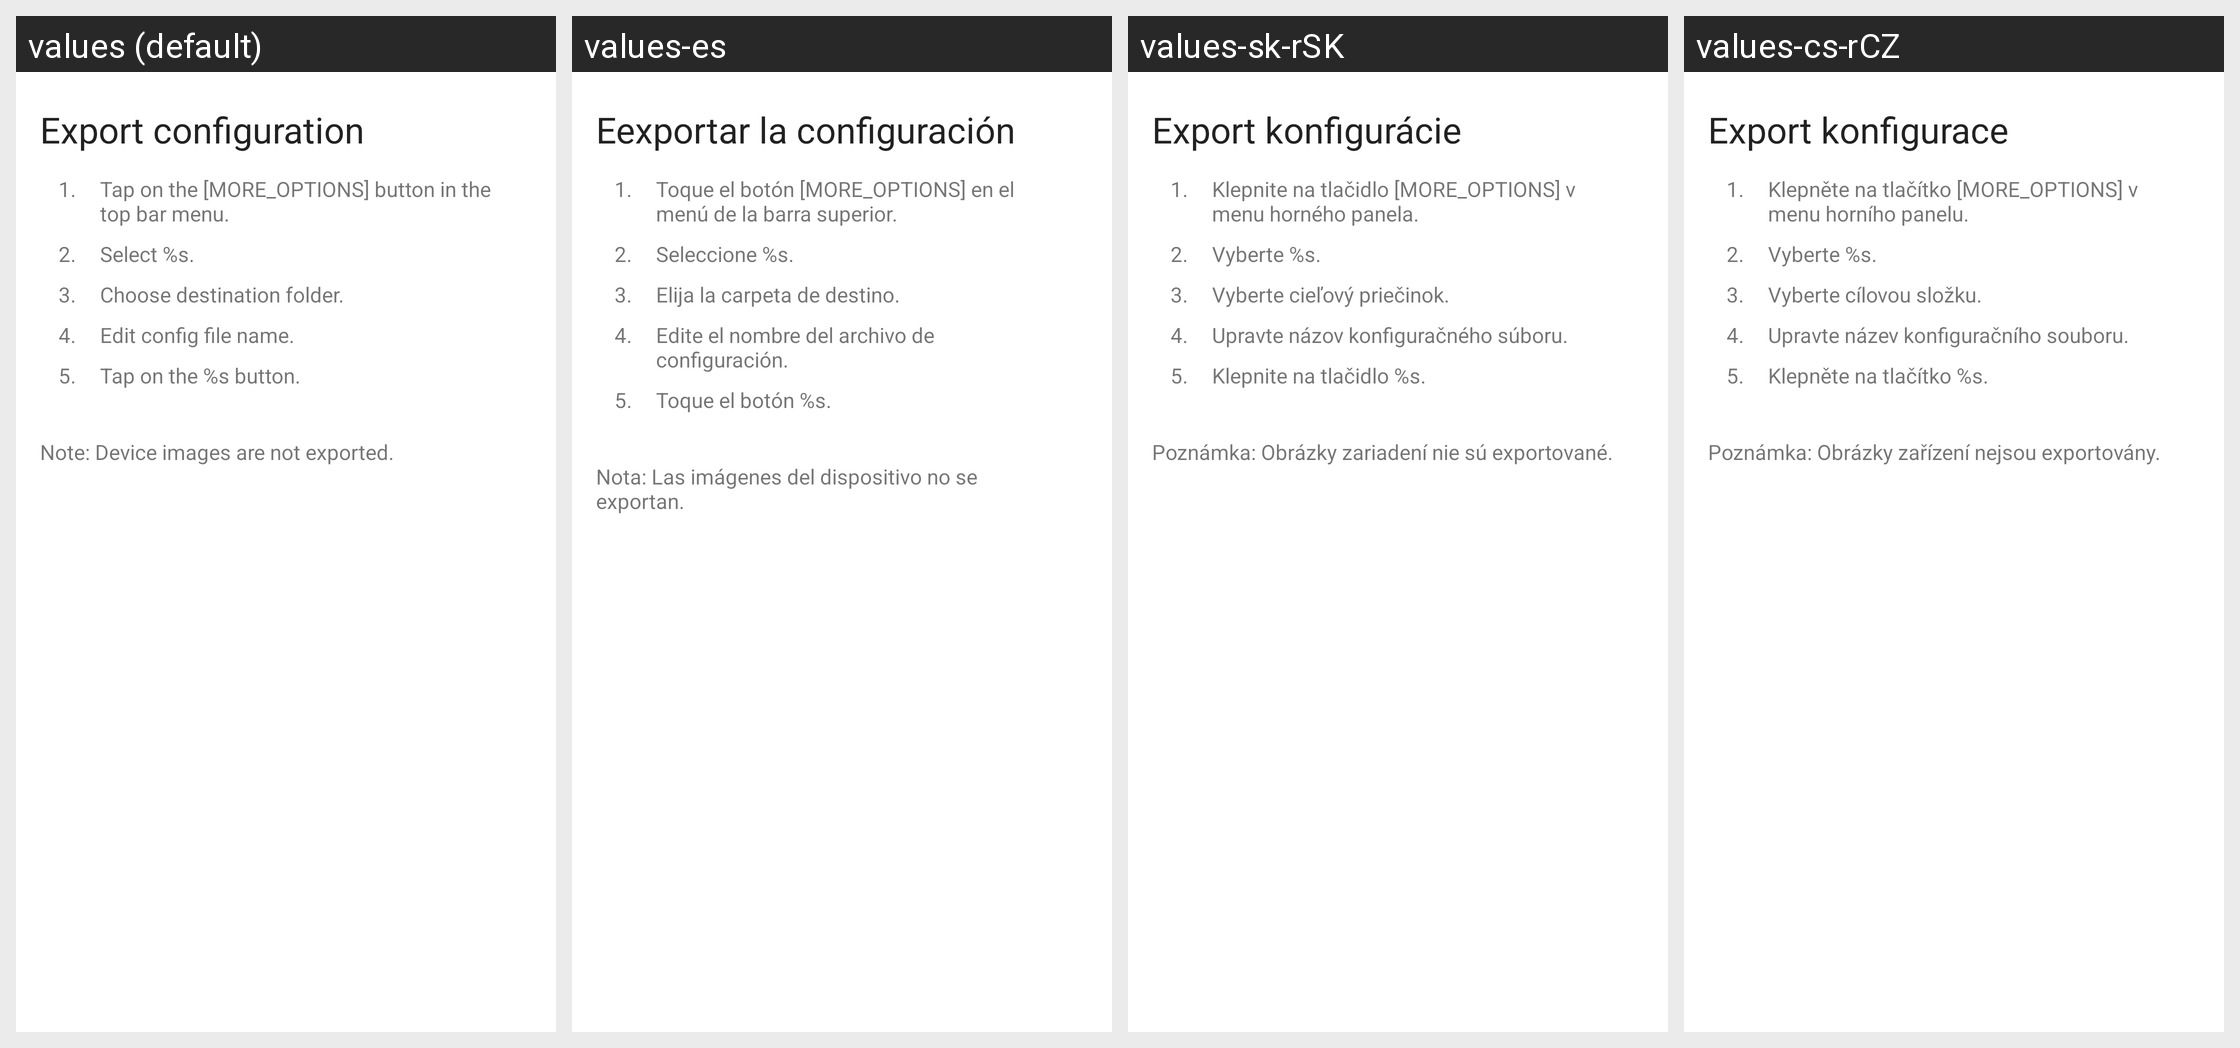

Locale-by-locale string values for the Android screen shown in this grid:
Android screen res/layout/fragment_help_export_configuration.xml rendered under 4 locales, left to right: values (default), values-es, values-sk-rSK, values-cs-rCZ. Device: Nexus 5 (rendered at 1080×1920; each locale shown at half size, 540×960, under a caption strip naming it); theme Theme.Adeon.
Other locales in the repository, not shown: values-de, values-fr, values-ru.
Strings drawn on this screen, with the default value and each locale's value (text and hints the layout hard-codes, and strings that could not be matched under every locale, appear in the picture but are not listed):

export_configuration_article
  values: Export configuration
  values-es: Eexportar la configuración
  values-sk-rSK: Export konfigurácie
  values-cs-rCZ: Export konfigurace

first_bullet_point_id
  values: 1.
  values-es: 1.  [not translated; the default value is used]
  values-sk-rSK: 1.  [not translated; the default value is used]
  values-cs-rCZ: 1.  [not translated; the default value is used]

article_03_bullet_01_text
  values: Tap on the [MORE_OPTIONS] button in the top bar menu.
  values-es: Toque el botón [MORE_OPTIONS] en el menú de la barra superior.
  values-sk-rSK: Klepnite na tlačidlo [MORE_OPTIONS] v menu horného panela.
  values-cs-rCZ: Klepněte na tlačítko [MORE_OPTIONS] v menu horního panelu.

second_bullet_point_id
  values: 2.
  values-es: 2.  [not translated; the default value is used]
  values-sk-rSK: 2.  [not translated; the default value is used]
  values-cs-rCZ: 2.  [not translated; the default value is used]

article_03_bullet_02_text
  values: Select %s.
  values-es: Seleccione %s.
  values-sk-rSK: Vyberte %s.
  values-cs-rCZ: Vyberte %s.

third_bullet_point_id
  values: 3.
  values-es: 3.  [not translated; the default value is used]
  values-sk-rSK: 3.  [not translated; the default value is used]
  values-cs-rCZ: 3.  [not translated; the default value is used]

article_03_bullet_03_text
  values: Choose destination folder.
  values-es: Elija la carpeta de destino.
  values-sk-rSK: Vyberte cieľový priečinok.
  values-cs-rCZ: Vyberte cílovou složku.

fourth_bullet_point_id
  values: 4.
  values-es: 4.  [not translated; the default value is used]
  values-sk-rSK: 4.  [not translated; the default value is used]
  values-cs-rCZ: 4.  [not translated; the default value is used]

article_03_bullet_04_text
  values: Edit config file name.
  values-es: Edite el nombre del archivo de configuración.
  values-sk-rSK: Upravte názov konfiguračného súboru.
  values-cs-rCZ: Upravte název konfiguračního souboru.

fifth_bullet_point_id
  values: 5.
  values-es: 5.  [not translated; the default value is used]
  values-sk-rSK: 5.  [not translated; the default value is used]
  values-cs-rCZ: 5.  [not translated; the default value is used]

article_03_bullet_05_text
  values: Tap on the %s button.
  values-es: Toque el botón %s.
  values-sk-rSK: Klepnite na tlačidlo %s.
  values-cs-rCZ: Klepněte na tlačítko %s.

article_03_note_text
  values: Note: Device images are not exported.
  values-es: Nota: Las imágenes del dispositivo no se exportan.
  values-sk-rSK: Poznámka: Obrázky zariadení nie sú exportované.
  values-cs-rCZ: Poznámka: Obrázky zařízení nejsou exportovány.
